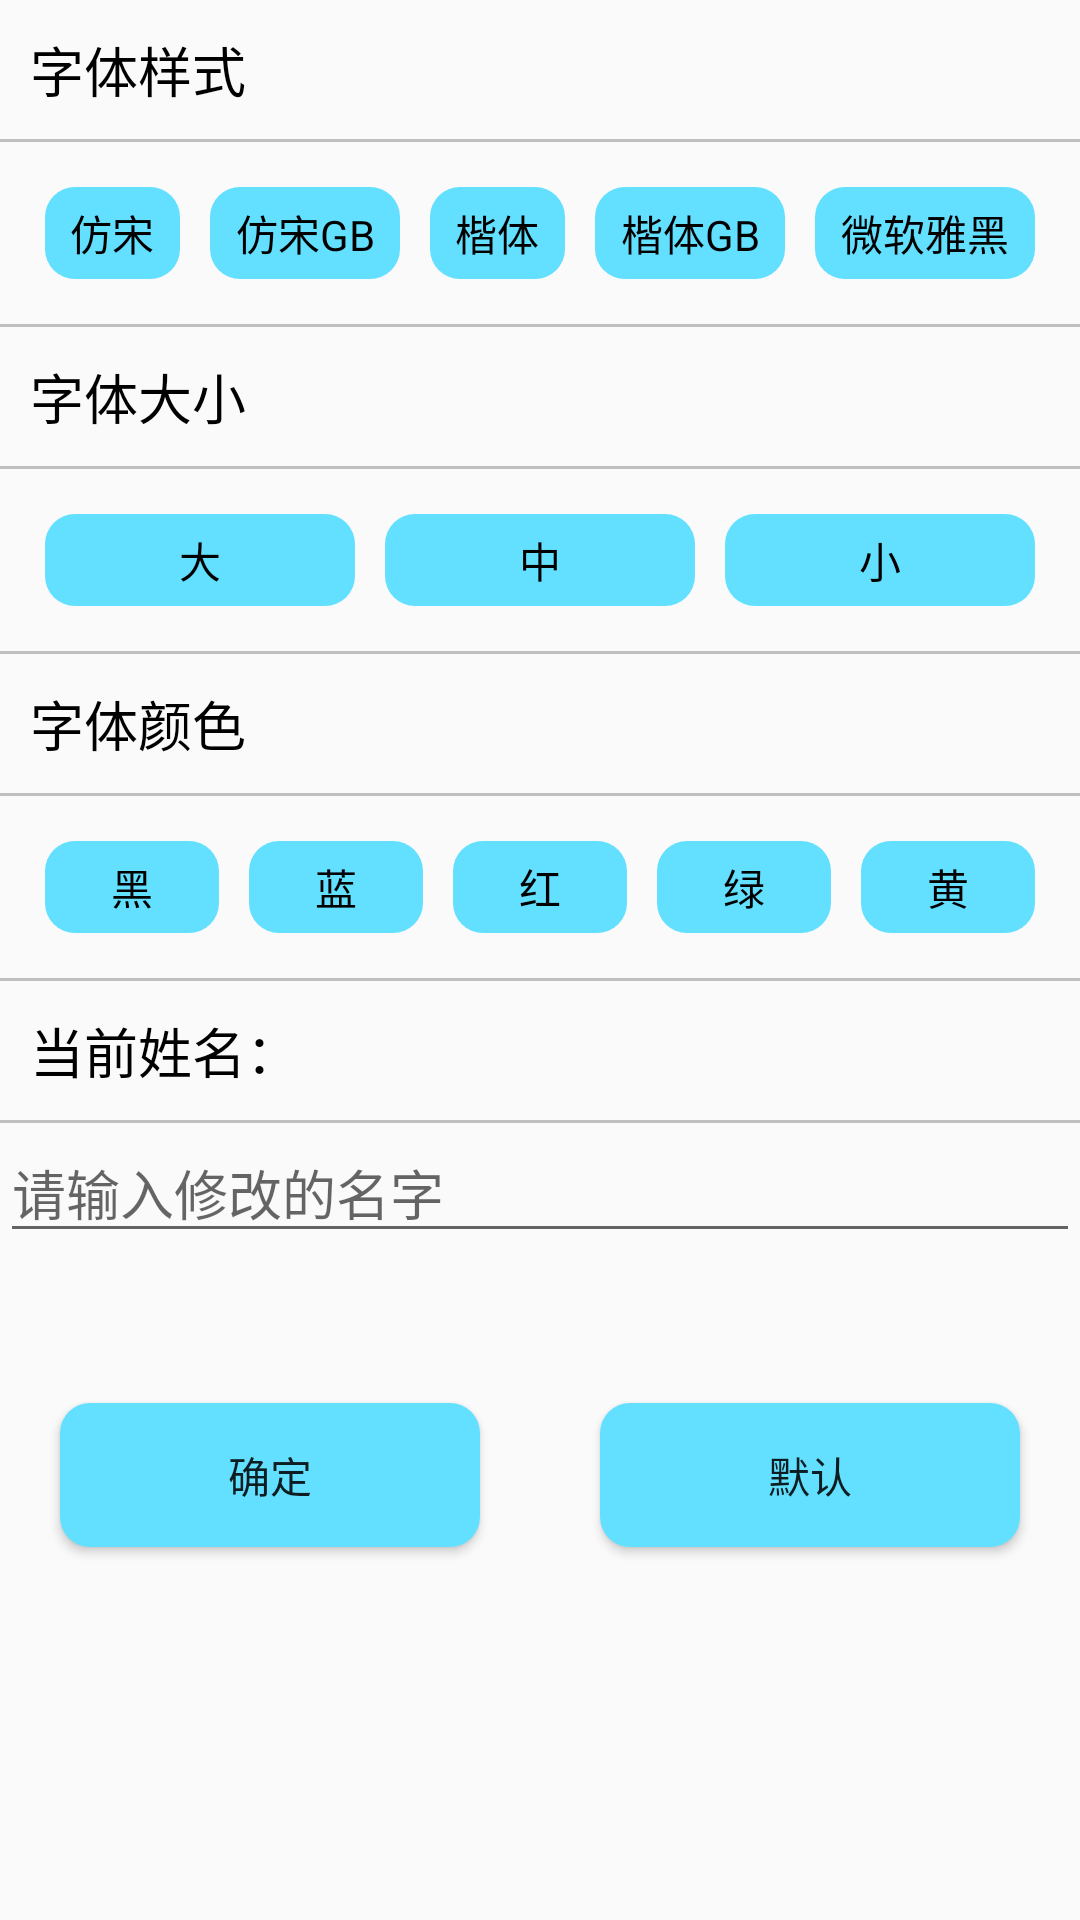

Write the Android layout XML for this screen, with the resource values it uses.
<!-- AndroidManifest.xml: application theme AppTheme -->
<!-- res/layout/activity_setting.xml -->
<?xml version="1.0" encoding="utf-8"?>
<LinearLayout xmlns:android="http://schemas.android.com/apk/res/android"
    android:layout_width="match_parent"
    android:layout_height="match_parent"
    android:orientation="vertical"
    >

    <include layout="@layout/layout_texttype"/>
    <include layout="@layout/layout_textsize"/>
    <include layout="@layout/layout_textcolor"/>
    <include layout="@layout/layout_textname"/>

    <LinearLayout
        android:layout_width="match_parent"
        android:layout_height="wrap_content"
        android:layout_marginTop="30dp"
        android:orientation="horizontal">
        <Button
            android:id="@+id/btn_confirm"
            android:layout_weight="1"
            android:layout_margin="20dp"
            android:layout_width="wrap_content"
            android:layout_height="wrap_content"
            android:background="@drawable/shape_background_blue"
            android:text="确定"/>
        <Button
            android:id="@+id/btn_cancel"
            android:layout_weight="1"
            android:layout_margin="20dp"
            android:layout_width="wrap_content"
            android:layout_height="wrap_content"
            android:background="@drawable/shape_background_blue"
            android:text="默认"/>
    </LinearLayout>

</LinearLayout>
<!-- res/layout/layout_texttype.xml (included above) -->
<?xml version="1.0" encoding="utf-8"?>
<LinearLayout xmlns:android="http://schemas.android.com/apk/res/android"
    android:layout_width="match_parent"
    android:layout_height="wrap_content"
    android:orientation="vertical">

    <TextView
        android:layout_width="match_parent"
        android:layout_height="wrap_content"
        android:padding="10dp"
        android:textColor="#000"
        android:text="字体样式"
        android:textSize="18sp"/>
    <View
        android:layout_width="match_parent"
        android:layout_height="1dp"
        android:background="#bfbfbf"/>
    <LinearLayout
        android:layout_margin="10dp"
        android:layout_width="match_parent"
        android:layout_height="wrap_content">
        <TextView
            android:id="@+id/tv_00"
            style="@style/TextTypeSetting"
            android:text="仿宋"
            />
        <TextView
            android:id="@+id/tv_01"
            style="@style/TextTypeSetting"
            android:text="仿宋GB"
            />
        <TextView
            android:id="@+id/tv_02"
            style="@style/TextTypeSetting"
            android:text="楷体"
            />
        <TextView
            android:id="@+id/tv_03"
            style="@style/TextTypeSetting"
            android:text="楷体GB"
            />
        <TextView
            android:id="@+id/tv_04"
            style="@style/TextTypeSetting"
            android:text="微软雅黑"
            />
    </LinearLayout>
    <View
        android:layout_width="match_parent"
        android:layout_height="1dp"
        android:background="#bfbfbf"/>
</LinearLayout>
<!-- res/layout/layout_textsize.xml (included above) -->
<?xml version="1.0" encoding="utf-8"?>
<LinearLayout xmlns:android="http://schemas.android.com/apk/res/android"
    android:layout_width="match_parent"
    android:layout_height="wrap_content"
    android:orientation="vertical">

    <TextView
        android:layout_width="match_parent"
        android:layout_height="wrap_content"
        android:padding="10dp"
        android:textColor="#000"
        android:text="字体大小"
        android:textSize="18sp"/>
    <View
        android:layout_width="match_parent"
        android:layout_height="1dp"
        android:background="#bfbfbf"/>
    <LinearLayout
        android:layout_margin="10dp"
        android:layout_width="match_parent"
        android:layout_height="wrap_content">
        <TextView
            android:id="@+id/tv_big"
            style="@style/TextTypeSetting"
            android:text="大"
            />
        <TextView
            android:id="@+id/tv_medium"
            style="@style/TextTypeSetting"
            android:text="中"
            />
        <TextView
            android:id="@+id/tv_small"
            style="@style/TextTypeSetting"
            android:text="小"
            />

    </LinearLayout>
    <View
        android:layout_width="match_parent"
        android:layout_height="1dp"
        android:background="#bfbfbf"/>
</LinearLayout>
<!-- res/layout/layout_textcolor.xml (included above) -->
<?xml version="1.0" encoding="utf-8"?>
<LinearLayout xmlns:android="http://schemas.android.com/apk/res/android"
    android:layout_width="match_parent"
    android:layout_height="wrap_content"
    android:orientation="vertical">

    <TextView
        android:layout_width="match_parent"
        android:layout_height="wrap_content"
        android:padding="10dp"
        android:textColor="#000"
        android:text="字体颜色"
        android:textSize="18sp"/>
    <View
        android:layout_width="match_parent"
        android:layout_height="1dp"
        android:background="#bfbfbf"/>
    <LinearLayout
        android:layout_margin="10dp"
        android:layout_width="match_parent"
        android:layout_height="wrap_content">
        <TextView
            android:id="@+id/tv_10"
            style="@style/TextTypeSetting"
            android:text="黑"
            />
        <TextView
            android:id="@+id/tv_11"
            style="@style/TextTypeSetting"
            android:text="蓝"
            />
        <TextView
            android:id="@+id/tv_12"
            style="@style/TextTypeSetting"
            android:text="红"
            />
        <TextView
            android:id="@+id/tv_13"
            style="@style/TextTypeSetting"
            android:text="绿"
            />
        <TextView
            android:id="@+id/tv_14"
            style="@style/TextTypeSetting"
            android:text="黄"
            />
    </LinearLayout>
    <View
        android:layout_width="match_parent"
        android:layout_height="1dp"
        android:background="#bfbfbf"/>
</LinearLayout>
<!-- res/layout/layout_textname.xml (included above) -->
<?xml version="1.0" encoding="utf-8"?>
<LinearLayout xmlns:android="http://schemas.android.com/apk/res/android"
    android:layout_width="match_parent"
    android:layout_height="wrap_content"
    android:orientation="vertical">
    <TextView
        android:id="@+id/tv_name"
        android:layout_width="match_parent"
        android:layout_height="wrap_content"
        android:padding="10dp"
        android:textColor="#000"
        android:text="当前姓名："
        android:textSize="18sp"/>
    <View
        android:layout_width="match_parent"
        android:layout_height="1dp"
        android:background="#bfbfbf"/>
    <EditText
        android:id="@+id/et_name"
        android:layout_width="match_parent"
        android:layout_height="wrap_content"
        android:hint="请输入修改的名字"
        />
</LinearLayout>
<!-- resources referenced by this layout -->
<resources>
  <!-- drawable shape_background_blue (drawable) -->
  <?xml version="1.0" encoding="utf-8"?>
  <shape xmlns:android="http://schemas.android.com/apk/res/android"
      android:shape="rectangle">
      <corners android:radius="10dp"/>
      <solid android:color="#63e0ff"/>
  </shape>
  <style name="TextTypeSetting">
          <item name="android:layout_margin">5dp</item>
          <item name="android:padding">5dp</item>
          <item name="android:layout_width">wrap_content</item>
          <item name="android:layout_height">wrap_content</item>
          <item name="android:layout_weight">1</item>
          <item name="android:gravity">center</item>
          <item name="android:textColor">#000</item>
          <item name="android:background">@drawable/shape_background_blue</item>
      </style>
  <style name="AppTheme" parent="Theme.AppCompat.Light.NoActionBar">
          
          <item name="colorPrimary">@color/colorPrimary</item>
          <item name="colorPrimaryDark">@color/colorPrimaryDark</item>
          <item name="colorAccent">@color/colorAccent</item>
      </style>
  <!-- not gathered from this repository: default colours our renderer supplied (Android Studio template values) -->
  <color name="colorPrimary">#FF6200EE</color>
  <color name="colorPrimaryDark">#FF3700B3</color>
  <color name="colorAccent">#FF03DAC5</color>
</resources>
